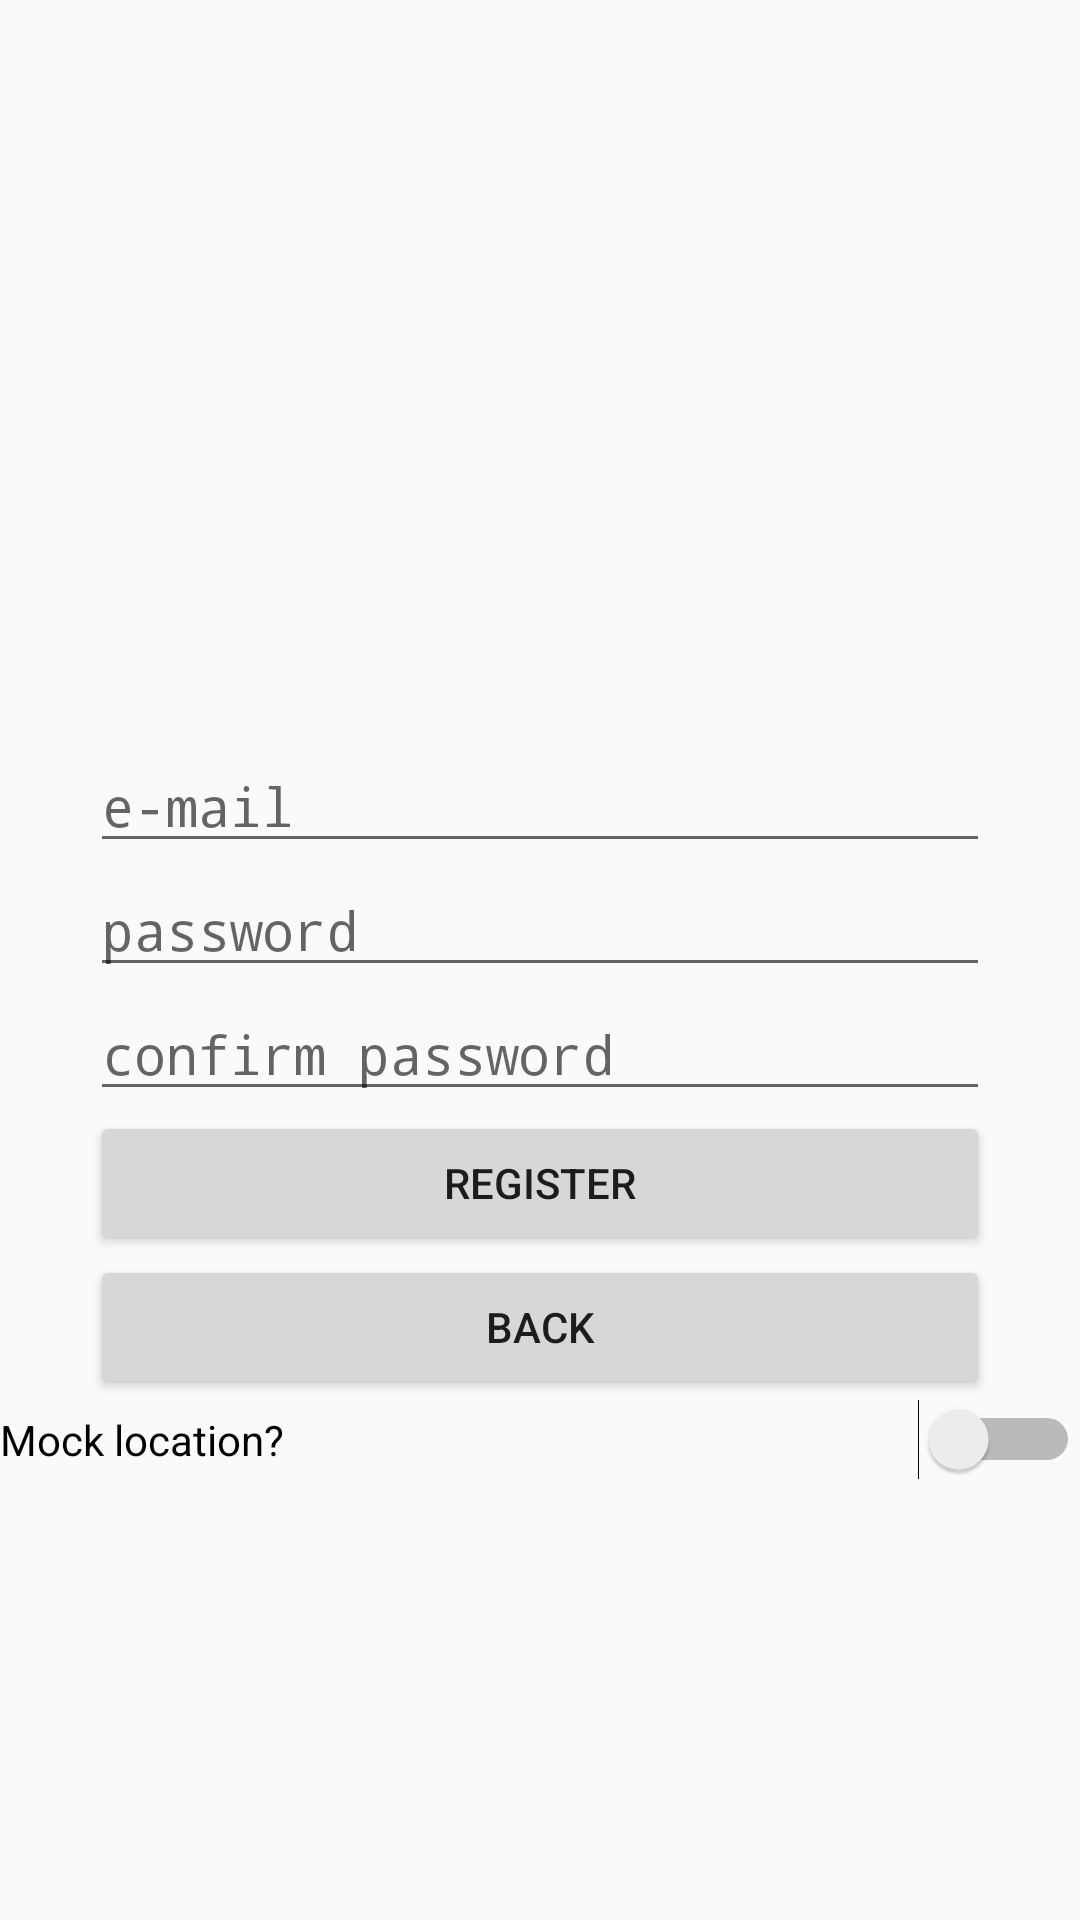

The Android layout XML behind this screen, and the referenced resources:
<!-- AndroidManifest.xml: application theme CoolTheme -->
<!-- res/layout/activity_registry.xml -->
<?xml version="1.0" encoding="utf-8"?>
<androidx.constraintlayout.widget.ConstraintLayout xmlns:android="http://schemas.android.com/apk/res/android"
    xmlns:app="http://schemas.android.com/apk/res-auto"
    xmlns:tools="http://schemas.android.com/tools"
    android:layout_width="match_parent"
    android:layout_height="match_parent"
    tools:context=".Activities.RegistryActivity">

    <ImageView
        android:id="@+id/img_background_form"
        android:layout_width="wrap_content"
        android:layout_height="match_parent"
        android:scaleType="centerCrop"
        android:src="@drawable/form_background"
        android:contentDescription="@android:string/untitled"
        app:layout_constraintBottom_toTopOf="parent"
        app:layout_constraintEnd_toEndOf="parent"
        app:layout_constraintStart_toStartOf="parent"
        app:layout_constraintTop_toTopOf="parent" />

    <LinearLayout
        android:id="@+id/linearLayout"
        android:layout_width="0dp"
        android:layout_height="0dp"
        android:gravity="center_horizontal|center_vertical"
        android:orientation="vertical"
        app:layout_constraintBottom_toBottomOf="parent"
        app:layout_constraintEnd_toEndOf="parent"
        app:layout_constraintStart_toStartOf="parent"
        app:layout_constraintTop_toTopOf="parent">

        <EditText
            android:id="@+id/et_email"
            style="@style/MyTextStyle"
            android:layout_width="wrap_content"
            android:layout_height="wrap_content"
            android:layout_marginTop="100dp"
            android:ems="10"
            android:hint="@string/form_email"
            android:importantForAutofill="no"
            android:inputType="textEmailAddress"
            android:minWidth="300dp" />

        <EditText
            android:id="@+id/et_password"
            style="@style/MyTextStyle"
            android:layout_width="wrap_content"
            android:layout_height="wrap_content"
            android:ems="10"
            android:hint="@string/form_password"
            android:importantForAutofill="no"
            android:inputType="textPassword"
            android:minWidth="300dp" />

        <EditText
            android:id="@+id/et_password_again"
            style="@style/MyTextStyle"
            android:layout_width="wrap_content"
            android:layout_height="wrap_content"
            android:ems="10"
            android:hint="@string/form_password_confirm"
            android:importantForAutofill="no"
            android:inputType="textPassword"
            android:minWidth="300dp" />

        <Button
            android:id="@+id/btn_register"
            android:layout_width="wrap_content"
            android:layout_height="wrap_content"
            android:minWidth="300dp"
            android:text="@string/form_register" />

        <Button
            android:id="@+id/btn_goback"
            android:layout_width="wrap_content"
            android:layout_height="wrap_content"
            android:minWidth="300dp"
            android:text="@string/back" />

        <Switch
            android:id="@+id/switch_mocker"
            android:layout_width="match_parent"
            android:layout_height="wrap_content"
            android:text="Mock location?" />
    </LinearLayout>

</androidx.constraintlayout.widget.ConstraintLayout>
<!-- resources referenced by this layout -->
<resources>
  <string name="back">back</string>
  <string name="form_email">e-mail</string>
  <string name="form_password">password</string>
  <string name="form_password_confirm">confirm password</string>
  <string name="form_register">register</string>
  <style name="MyTextStyle" parent="android:TextAppearance">
          <item name="android:textSize">18sp</item>
          <item name="android:textColor">#A9EBDF</item>
          <item name="android:typeface">monospace</item>
      </style>
  <style name="CoolTheme" parent="Theme.AppCompat.Light.NoActionBar">
          
          <item name="colorPrimary">@color/colorPrimary</item>
          <item name="colorPrimaryDark">@color/colorPrimaryDark</item>
          <item name="colorAccent">#A62662</item>
          <item name="background">@drawable/form_background</item>
      </style>
  <color name="colorPrimary">#008577</color>
  <color name="colorPrimaryDark">#00574B</color>
</resources>
